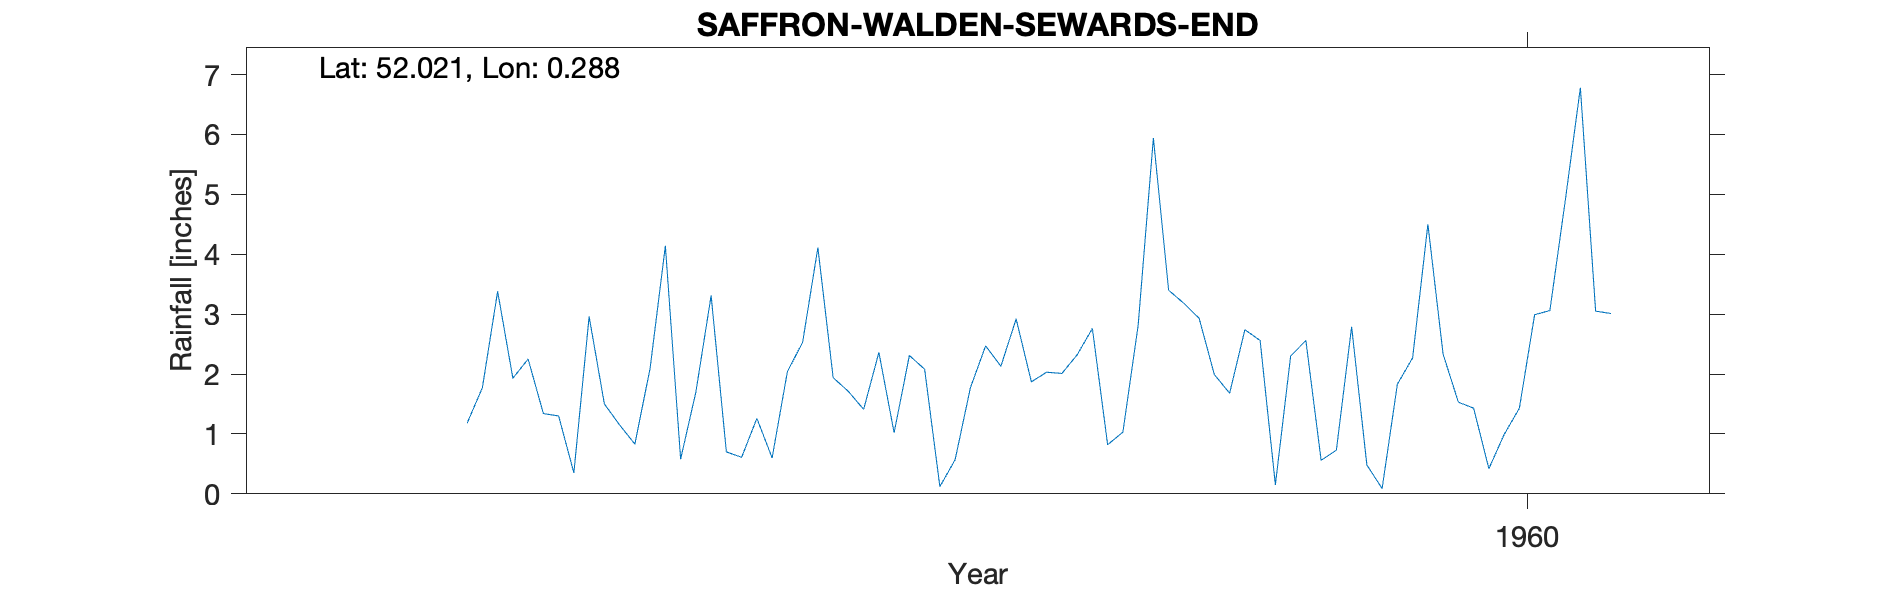

Source data for this figure (header and first rows):
SAFFRON-WALDEN-SEWARDS-END, , , , , , , , , , 
Grid ref, TL571383, Long, 0.2881, Lat, 52.02, Elevation, 395, ft, , 
Station no, 1308/8, , , , , , , , , 
, 1951, 1952, 1953, 1954, 1955, 1956, 1957, 1958, 1959, 1960
January, , , , , 2.25, 3.31, 1.02, 2.32, 2.56, 2.33
February, , , , , 1.34, 0.7, 2.31, 2.76, 0.15, 1.53
March, , , , , 1.3, 0.61, 2.08, 0.82, 2.3, 1.43
April, , , , , 0.35, 1.26, 0.12, 1.03, 2.56, 0.42
May, , , , , 2.96, 0.6, 0.57, 2.81, 0.56, 0.99
June, , , , , 1.5, 2.04, 1.77, 5.94, 0.73, 1.43
July, , , , , 1.15, 2.53, 2.47, 3.4, 2.79, 2.99
August, , , , , 0.83, 4.11, 2.13, 3.18, 0.48, 3.06
September, , , , 1.18, 2.1, 1.94, 2.92, 2.93, 0.09, 4.88
October, , , , 1.77, 4.14, 1.71, 1.87, 1.99, 1.83, 6.78
November, , , , 3.38, 0.58, 1.41, 2.03, 1.68, 2.27, 3.05
December, , , , 1.93, 1.7, 2.36, 2.01, 2.74, 4.5, 3.01
Total, , , , , 20.2, 22.58, 21.3, 31.6, 20.82, 31.9
